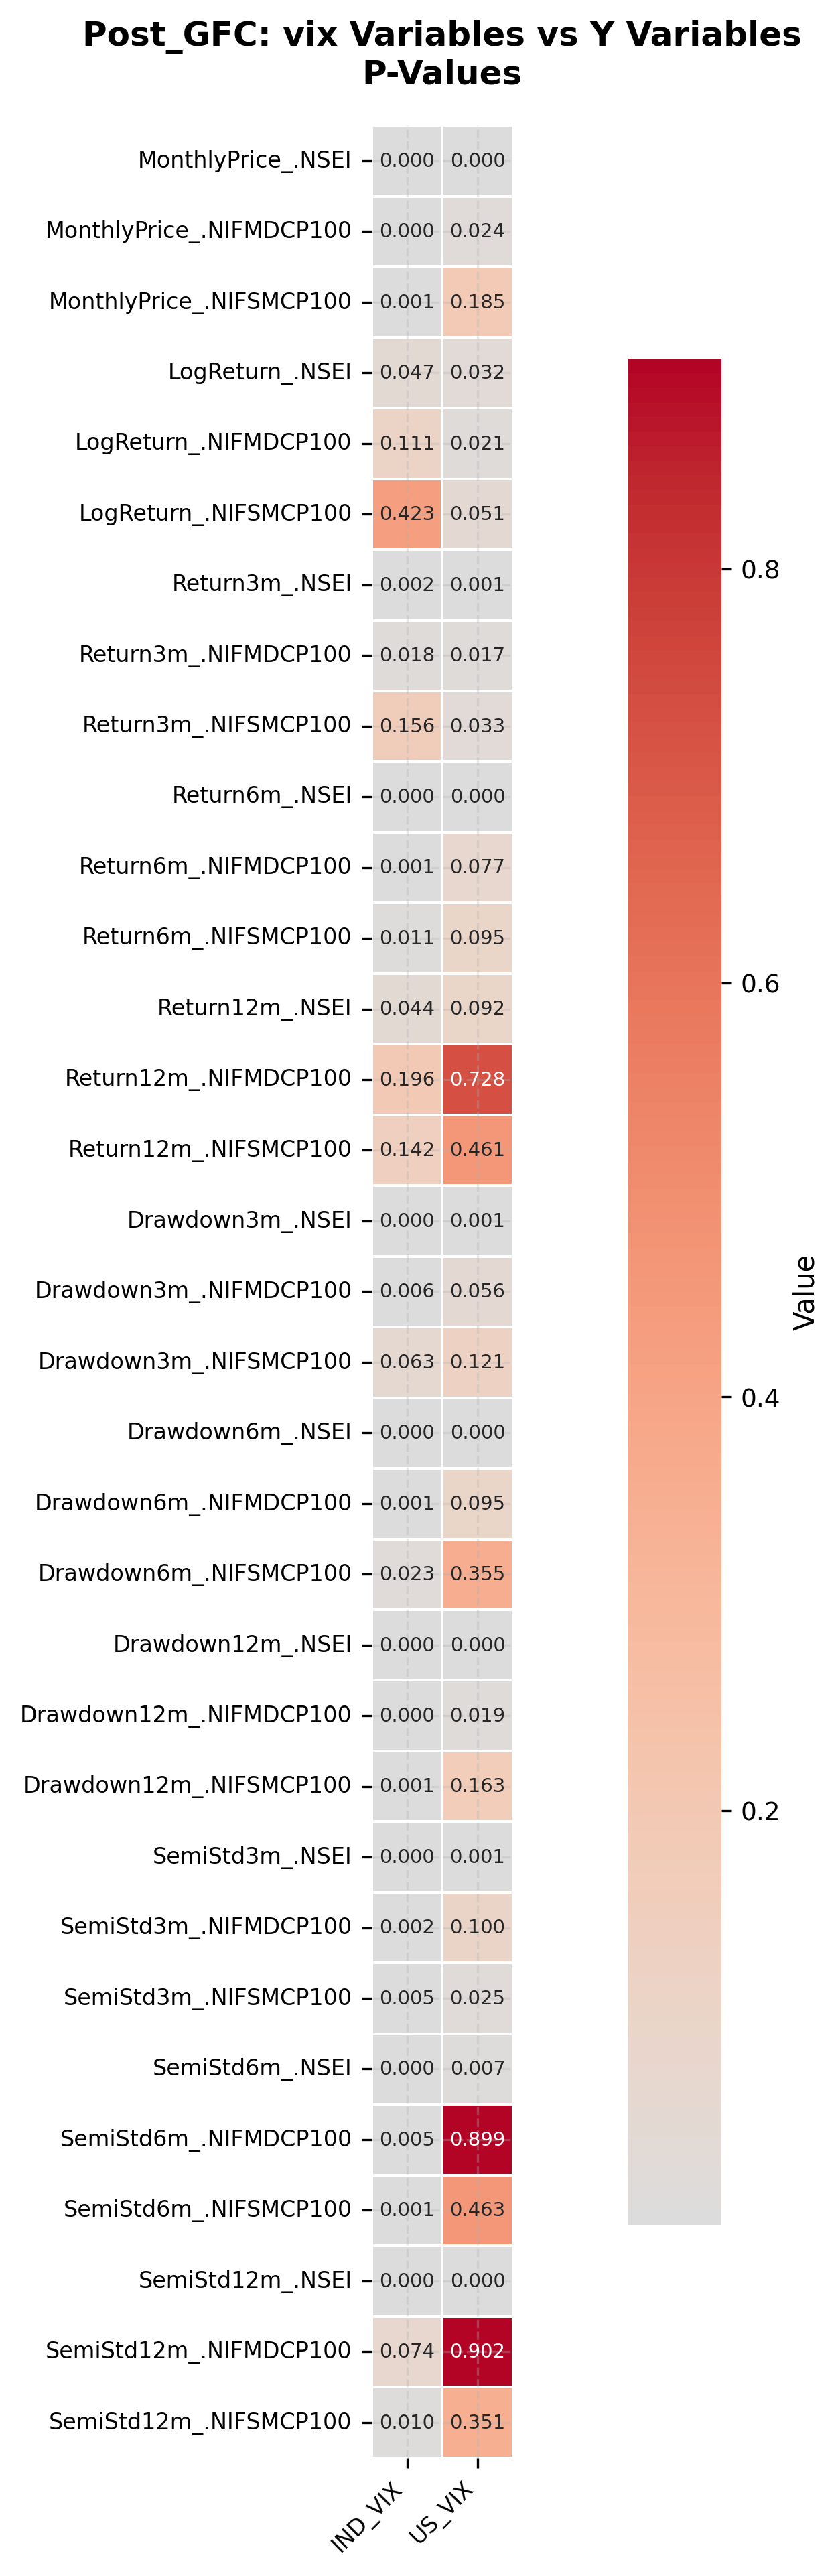

The table this chart was drawn from, first rows:
, IND_VIX, US_VIX
MonthlyPrice_.NSEI, 2.178320419155e-06, 3.07445703513487e-05
MonthlyPrice_.NIFMDCP100, 2.418205093523973e-05, 0.02419
MonthlyPrice_.NIFSMCP100, 0.0006845, 0.1855
LogReturn_.NSEI, 0.04739, 0.03211
LogReturn_.NIFMDCP100, 0.1114, 0.02111
LogReturn_.NIFSMCP100, 0.4232, 0.05129
Return3m_.NSEI, 0.001745, 0.0006074
Return3m_.NIFMDCP100, 0.01792, 0.01691
Return3m_.NIFSMCP100, 0.1562, 0.0328
Return6m_.NSEI, 2.0664163231653987e-06, 0.0003842
Return6m_.NIFMDCP100, 0.0009407, 0.07705
Return6m_.NIFSMCP100, 0.01057, 0.09534
Return12m_.NSEI, 0.04388, 0.09238
Return12m_.NIFMDCP100, 0.1962, 0.7279
Return12m_.NIFSMCP100, 0.1416, 0.4614
Drawdown3m_.NSEI, 3.607043165998469e-05, 0.001438
Drawdown3m_.NIFMDCP100, 0.006282, 0.05609
Drawdown3m_.NIFSMCP100, 0.06308, 0.1211
Drawdown6m_.NSEI, 2.5715555045380256e-06, 0.0001637
Drawdown6m_.NIFMDCP100, 0.001385, 0.09506
Drawdown6m_.NIFSMCP100, 0.0231, 0.3551
Drawdown12m_.NSEI, 1.670535807463125e-07, 2.1138486959060288e-05
Drawdown12m_.NIFMDCP100, 3.394709452519962e-05, 0.01869
Drawdown12m_.NIFSMCP100, 0.0007422, 0.1628
SemiStd3m_.NSEI, 6.539323611720604e-06, 0.001017
SemiStd3m_.NIFMDCP100, 0.002089, 0.1004
SemiStd3m_.NIFSMCP100, 0.00517, 0.02519
SemiStd6m_.NSEI, 9.807432486130807e-07, 0.007444
SemiStd6m_.NIFMDCP100, 0.00456, 0.8986
SemiStd6m_.NIFSMCP100, 0.00138, 0.463
SemiStd12m_.NSEI, 1.1998340736951718e-05, 1.8184190547776424e-05
SemiStd12m_.NIFMDCP100, 0.07401, 0.9015
SemiStd12m_.NIFSMCP100, 0.009965, 0.3514
